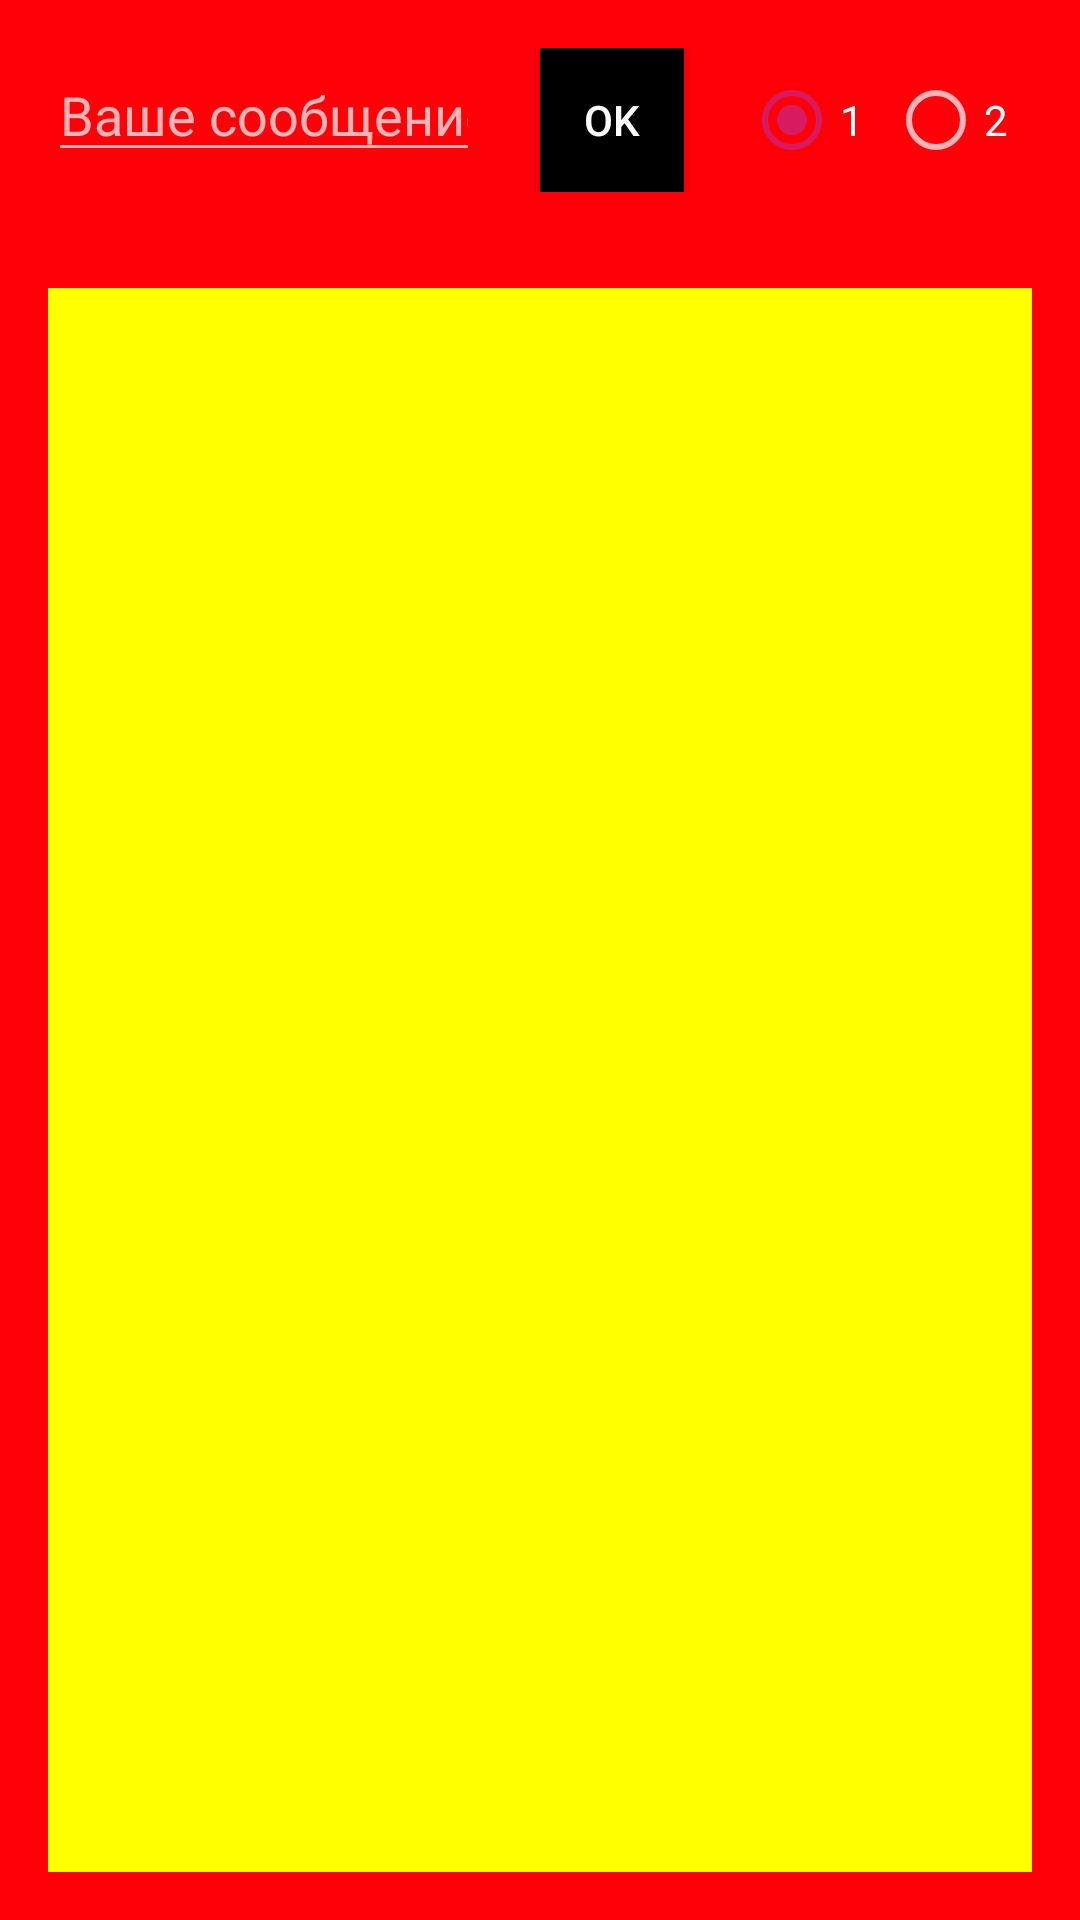

The Android layout XML behind this screen, and the referenced resources:
<!-- AndroidManifest.xml: application theme AppTheme -->
<!-- res/layout/activity_main.xml -->
<?xml version="1.0" encoding="utf-8"?>
<LinearLayout
        xmlns:android="http://schemas.android.com/apk/res/android"
        xmlns:tools="http://schemas.android.com/tools"
        android:layout_width="match_parent"
        android:layout_height="match_parent"
        tools:context=".MainActivity"
        android:orientation="vertical"
        android:background="@color/red">
        <LinearLayout android:layout_width="match_parent"
                      android:layout_height="wrap_content"
                      android:orientation="horizontal"
                      android:layout_margin="16dp"
                      android:background="@color/red">
                      <EditText
                              android:id="@+id/editText"
                              android:layout_width="0dp"
                              android:layout_height="wrap_content"
                              android:layout_weight="3"
                              android:inputType="text"
                              android:hint="@string/input_message"/>
                      <Button
                              android:id="@+id/buttonOk"
                              android:layout_width="0dp"
                              android:layout_weight="1"
                              android:layout_height="wrap_content"
                              android:text="@string/OK"
                              android:background="@color/black"
                              android:layout_marginRight="20dp"
                              android:layout_marginLeft="20dp"
                              android:textColor="@color/white"/>
                      <RadioGroup
                              android:layout_width="0dp"
                              android:layout_height="wrap_content"
                              android:layout_weight="2"
                              android:layout_gravity="center_vertical"
                              android:orientation="horizontal"
                              android:checkedButton="@+id/radioBtnUserOne">
                             <RadioButton android:id="@+id/radioBtnUserOne"
                                          android:layout_width="0dp"
                                          android:layout_weight="1"
                                          android:layout_height="wrap_content"
                                          android:text="@string/numberUser1"/>
                             <RadioButton android:id="@+id/radioBtnUserTwo"
                                          android:layout_weight="1"
                                          android:layout_width="0dp"
                                          android:layout_height="wrap_content"
                                          android:text="@string/numberUser2"/>
                    </RadioGroup>
        </LinearLayout>
        <android.support.v7.widget.RecyclerView
                android:background="@color/yellow"
                android:layout_margin="16dp"
                android:layout_width="match_parent"
                android:layout_height="match_parent">
        </android.support.v7.widget.RecyclerView>

</LinearLayout>
<!-- resources referenced by this layout -->
<resources>
  <color name="black">#000000</color>
  <color name="red">#ff0008</color>
  <color name="white">#ffffff</color>
  <color name="yellow">#ffff00</color>
  <string name="OK">OK</string>
  <string name="input_message">Ваше сообщение</string>
  <string name="numberUser1">1</string>
  <string name="numberUser2">2</string>
  <style name="AppTheme" parent="Theme.AppCompat">
          
          <item name="colorPrimary">@color/pink</item>
          <item name="colorPrimaryDark">@color/colorPrimaryDark</item>
          <item name="colorAccent">@color/colorAccent</item>
      </style>
  <color name="pink">#da7cb3</color>
  <color name="colorPrimaryDark">#00574B</color>
  <color name="colorAccent">#D81B60</color>
</resources>
